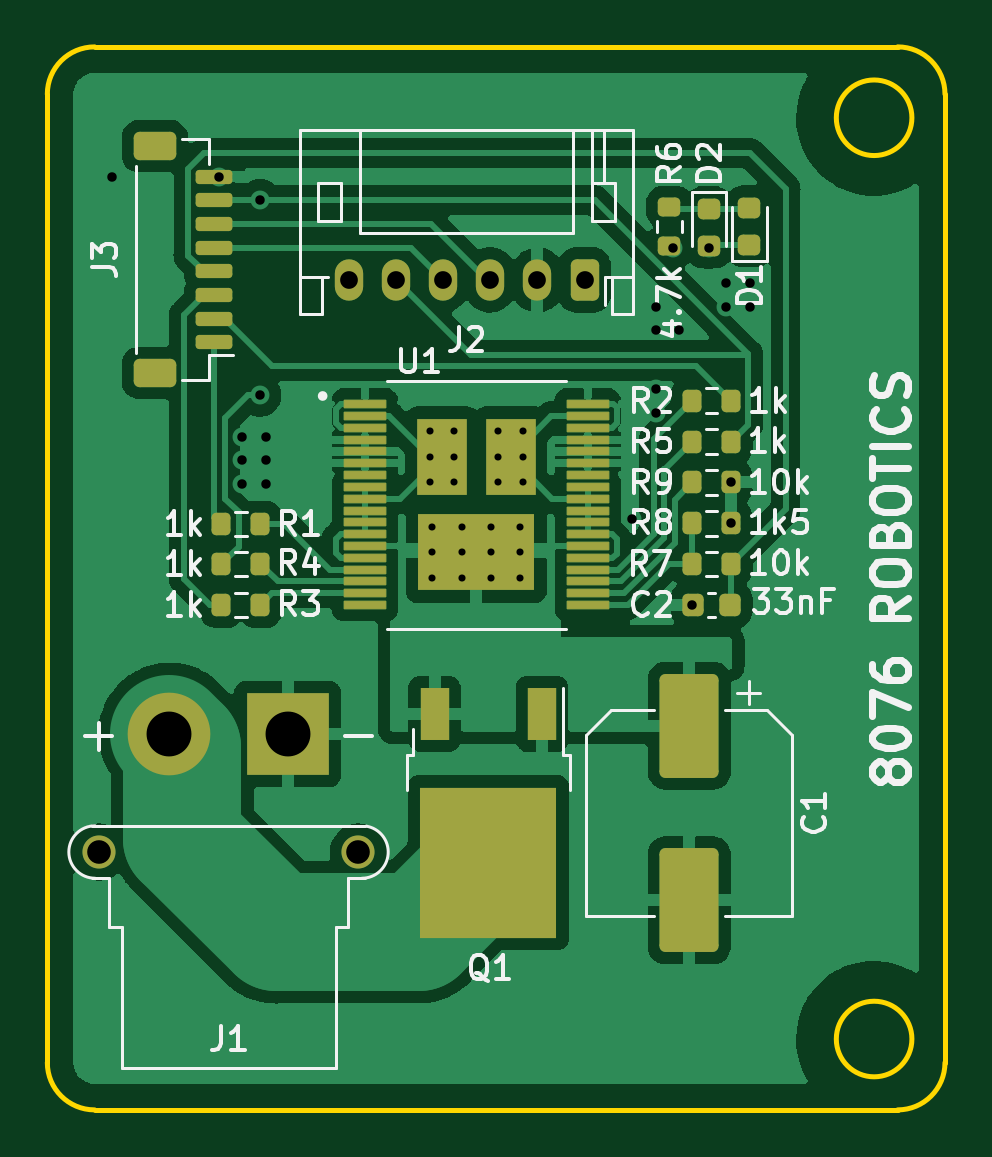
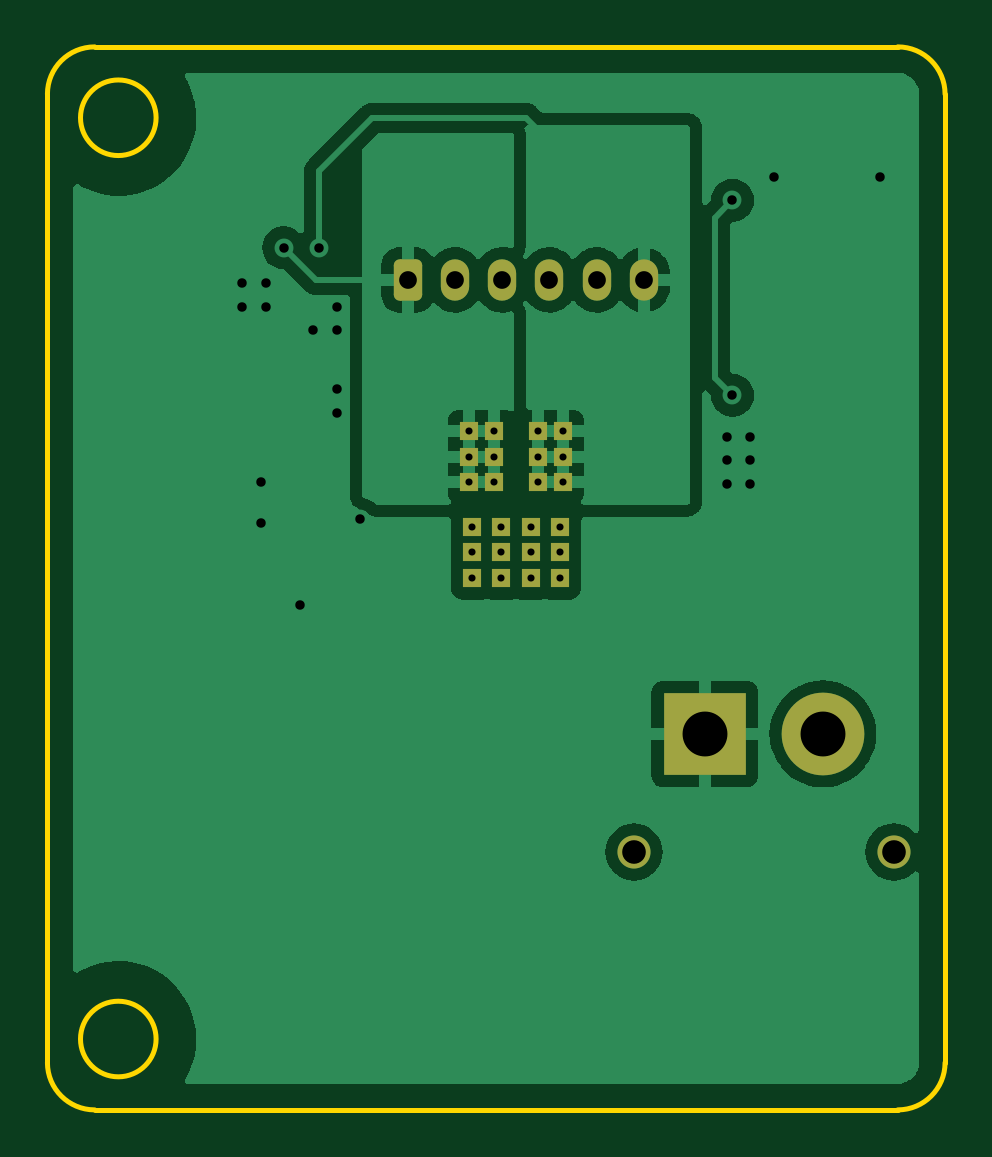
Circuit board: 11 layer files. Board 38.0 x 45.0 mm.
- bottom_copper: driver-B_Cu.gbl (53269 bytes)
- bottom_mask: driver-B_Mask.gbs (2143 bytes)
- paste: driver-B_Paste.gbp (460 bytes)
- bottom_silk: driver-B_Silkscreen.gbo (2146 bytes)
- outline: driver-Edge_Cuts.gm1 (1146 bytes)
- top_copper: driver-F_Cu.gtl (108532 bytes)
- top_mask: driver-F_Mask.gts (5419 bytes)
- paste: driver-F_Paste.gtp (5039 bytes)
- top_silk: driver-F_Silkscreen.gto (32131 bytes)
- drill: driver-NPTH.drl (293 bytes)
- drill: driver-PTH.drl (1519 bytes)

=== bottom_copper: driver-B_Cu.gbl (53269 bytes, source omitted) ===
=== bottom_mask: driver-B_Mask.gbs (2143 bytes, source withheld) ===
=== paste: driver-B_Paste.gbp ===
%TF.GenerationSoftware,KiCad,Pcbnew,(6.0.7-1)-1*%
%TF.CreationDate,2023-02-20T21:04:05+08:00*%
%TF.ProjectId,driver,64726976-6572-42e6-9b69-6361645f7063,1.1*%
%TF.SameCoordinates,Original*%
%TF.FileFunction,Paste,Bot*%
%TF.FilePolarity,Positive*%
%FSLAX46Y46*%
G04 Gerber Fmt 4.6, Leading zero omitted, Abs format (unit mm)*
G04 Created by KiCad (PCBNEW (6.0.7-1)-1) date 2023-02-20 21:04:05*
%MOMM*%
%LPD*%
G01*
G04 APERTURE LIST*
G04 APERTURE END LIST*
M02*

=== bottom_silk: driver-B_Silkscreen.gbo (2146 bytes, source withheld) ===
=== outline: driver-Edge_Cuts.gm1 ===
%TF.GenerationSoftware,KiCad,Pcbnew,(6.0.7-1)-1*%
%TF.CreationDate,2023-02-20T21:04:05+08:00*%
%TF.ProjectId,driver,64726976-6572-42e6-9b69-6361645f7063,1.1*%
%TF.SameCoordinates,Original*%
%TF.FileFunction,Profile,NP*%
%FSLAX46Y46*%
G04 Gerber Fmt 4.6, Leading zero omitted, Abs format (unit mm)*
G04 Created by KiCad (PCBNEW (6.0.7-1)-1) date 2023-02-20 21:04:05*
%MOMM*%
%LPD*%
G01*
G04 APERTURE LIST*
%TA.AperFunction,Profile*%
%ADD10C,0.200000*%
%TD*%
G04 APERTURE END LIST*
D10*
X128850000Y-89000000D02*
G75*
G03*
X128850000Y-89000000I-1600000J0D01*
G01*
X92250000Y-129000000D02*
G75*
G03*
X94250000Y-131000000I2000000J0D01*
G01*
X128850000Y-128000000D02*
G75*
G03*
X128850000Y-128000000I-1600000J0D01*
G01*
X130250000Y-88000000D02*
G75*
G03*
X128250000Y-86000000I-2000000J0D01*
G01*
X130250000Y-129000000D02*
X130250000Y-88000000D01*
X128250000Y-86000000D02*
X94250000Y-86000000D01*
X92250000Y-88000000D02*
X92250000Y-129000000D01*
X128250000Y-131000000D02*
G75*
G03*
X130250000Y-129000000I0J2000000D01*
G01*
X94250000Y-86000000D02*
G75*
G03*
X92250000Y-88000000I0J-2000000D01*
G01*
X94250000Y-131000000D02*
X128250000Y-131000000D01*
M02*

=== top_copper: driver-F_Cu.gtl (108532 bytes, source omitted) ===
=== top_mask: driver-F_Mask.gts ===
%TF.GenerationSoftware,KiCad,Pcbnew,(6.0.7-1)-1*%
%TF.CreationDate,2023-02-20T21:04:05+08:00*%
%TF.ProjectId,driver,64726976-6572-42e6-9b69-6361645f7063,1.1*%
%TF.SameCoordinates,Original*%
%TF.FileFunction,Soldermask,Top*%
%TF.FilePolarity,Negative*%
%FSLAX46Y46*%
G04 Gerber Fmt 4.6, Leading zero omitted, Abs format (unit mm)*
G04 Created by KiCad (PCBNEW (6.0.7-1)-1) date 2023-02-20 21:04:05*
%MOMM*%
%LPD*%
G01*
G04 APERTURE LIST*
G04 Aperture macros list*
%AMRoundRect*
0 Rectangle with rounded corners*
0 $1 Rounding radius*
0 $2 $3 $4 $5 $6 $7 $8 $9 X,Y pos of 4 corners*
0 Add a 4 corners polygon primitive as box body*
4,1,4,$2,$3,$4,$5,$6,$7,$8,$9,$2,$3,0*
0 Add four circle primitives for the rounded corners*
1,1,$1+$1,$2,$3*
1,1,$1+$1,$4,$5*
1,1,$1+$1,$6,$7*
1,1,$1+$1,$8,$9*
0 Add four rect primitives between the rounded corners*
20,1,$1+$1,$2,$3,$4,$5,0*
20,1,$1+$1,$4,$5,$6,$7,0*
20,1,$1+$1,$6,$7,$8,$9,0*
20,1,$1+$1,$8,$9,$2,$3,0*%
G04 Aperture macros list end*
%ADD10RoundRect,0.200000X0.200000X0.275000X-0.200000X0.275000X-0.200000X-0.275000X0.200000X-0.275000X0*%
%ADD11RoundRect,0.250000X0.350000X0.625000X-0.350000X0.625000X-0.350000X-0.625000X0.350000X-0.625000X0*%
%ADD12O,1.200000X1.750000*%
%ADD13RoundRect,0.218750X-0.256250X0.218750X-0.256250X-0.218750X0.256250X-0.218750X0.256250X0.218750X0*%
%ADD14RoundRect,0.014000X-0.881000X-0.161000X0.881000X-0.161000X0.881000X0.161000X-0.881000X0.161000X0*%
%ADD15R,2.100000X3.250000*%
%ADD16R,0.808000X0.808000*%
%ADD17R,4.950000X3.250000*%
%ADD18RoundRect,0.200000X-0.200000X-0.275000X0.200000X-0.275000X0.200000X0.275000X-0.200000X0.275000X0*%
%ADD19C,1.400000*%
%ADD20R,3.500000X3.500000*%
%ADD21C,3.500000*%
%ADD22RoundRect,0.218750X0.256250X-0.218750X0.256250X0.218750X-0.256250X0.218750X-0.256250X-0.218750X0*%
%ADD23RoundRect,0.200000X-0.275000X0.200000X-0.275000X-0.200000X0.275000X-0.200000X0.275000X0.200000X0*%
%ADD24RoundRect,0.225000X0.225000X0.250000X-0.225000X0.250000X-0.225000X-0.250000X0.225000X-0.250000X0*%
%ADD25RoundRect,0.150000X0.625000X-0.150000X0.625000X0.150000X-0.625000X0.150000X-0.625000X-0.150000X0*%
%ADD26RoundRect,0.250000X0.650000X-0.350000X0.650000X0.350000X-0.650000X0.350000X-0.650000X-0.350000X0*%
%ADD27RoundRect,0.250000X-1.000000X1.950000X-1.000000X-1.950000X1.000000X-1.950000X1.000000X1.950000X0*%
%ADD28R,1.200000X2.200000*%
%ADD29R,5.800000X6.400000*%
G04 APERTURE END LIST*
D10*
X121195700Y-106164350D03*
X119545700Y-106164350D03*
D11*
X115000000Y-95863750D03*
D12*
X113000000Y-95863750D03*
X111000000Y-95863750D03*
X109000000Y-95863750D03*
X107000000Y-95863750D03*
X105000000Y-95863750D03*
D13*
X120263900Y-92845050D03*
X120263900Y-94420050D03*
D10*
X101270700Y-107895950D03*
X99620700Y-107895950D03*
D14*
X105695000Y-101128150D03*
X105695000Y-101628150D03*
X105695000Y-102128150D03*
X105695000Y-102628150D03*
X105695000Y-103128150D03*
X105695000Y-103628150D03*
X105695000Y-104128150D03*
X105695000Y-104628150D03*
X105695000Y-105128150D03*
X105695000Y-105628150D03*
X105695000Y-106128150D03*
X105695000Y-106628150D03*
X105695000Y-107128150D03*
X105695000Y-107628150D03*
X105695000Y-108128150D03*
X105695000Y-108628150D03*
X105695000Y-109128150D03*
X105695000Y-109628150D03*
X115125000Y-109628150D03*
X115125000Y-109128150D03*
X115125000Y-108628150D03*
X115125000Y-108128150D03*
X115125000Y-107628150D03*
X115125000Y-107128150D03*
X115125000Y-106628150D03*
X115125000Y-106128150D03*
X115125000Y-105628150D03*
X115125000Y-105128150D03*
X115125000Y-104628150D03*
X115125000Y-104128150D03*
X115125000Y-103628150D03*
X115125000Y-103128150D03*
X115125000Y-102628150D03*
X115125000Y-102128150D03*
X115125000Y-101628150D03*
X115125000Y-101128150D03*
D15*
X111860000Y-103353150D03*
D16*
X112385000Y-104436150D03*
X111335000Y-104436150D03*
X112385000Y-103353150D03*
X111335000Y-103353150D03*
X112385000Y-102270150D03*
X111335000Y-102270150D03*
D15*
X108960000Y-103353150D03*
D16*
X109485000Y-104436150D03*
X108435000Y-104436150D03*
X109485000Y-103353150D03*
X108435000Y-103353150D03*
X109485000Y-102270150D03*
X108435000Y-102270150D03*
D17*
X110410000Y-107403150D03*
D16*
X112266250Y-108486150D03*
X111028750Y-108486150D03*
X109791250Y-108486150D03*
X108553750Y-108486150D03*
X112266250Y-107403150D03*
X111028750Y-107403150D03*
X109791250Y-107403150D03*
X108553750Y-107403150D03*
X112266250Y-106320150D03*
X111028750Y-106320150D03*
X109791250Y-106320150D03*
X108553750Y-106320150D03*
D18*
X99620700Y-106194150D03*
X101270700Y-106194150D03*
D19*
X94420700Y-120083750D03*
X105420700Y-120083750D03*
D20*
X102420700Y-115083750D03*
D21*
X97420700Y-115083750D03*
D18*
X99620700Y-109623150D03*
X101270700Y-109623150D03*
D22*
X121965700Y-94380050D03*
X121965700Y-92805050D03*
D10*
X121195700Y-100982750D03*
X119545700Y-100982750D03*
D18*
X119545700Y-104439550D03*
X121195700Y-104439550D03*
X119545700Y-102712350D03*
X121195700Y-102712350D03*
D23*
X118587500Y-92787550D03*
X118587500Y-94437550D03*
D24*
X121145700Y-109618750D03*
X119595700Y-109618750D03*
D25*
X99325000Y-98500000D03*
X99325000Y-97500000D03*
X99325000Y-96500000D03*
X99325000Y-95500000D03*
X99325000Y-94500000D03*
X99325000Y-93500000D03*
X99325000Y-92500000D03*
X99325000Y-91500000D03*
D26*
X96800000Y-90200000D03*
X96800000Y-99800000D03*
D27*
X119425000Y-114733750D03*
X119425000Y-122133750D03*
D10*
X121195700Y-107886350D03*
X119545700Y-107886350D03*
D28*
X113200700Y-114233750D03*
D29*
X110920700Y-120533750D03*
D28*
X108640700Y-114233750D03*
M02*

=== paste: driver-F_Paste.gtp ===
%TF.GenerationSoftware,KiCad,Pcbnew,(6.0.7-1)-1*%
%TF.CreationDate,2023-02-20T21:04:05+08:00*%
%TF.ProjectId,driver,64726976-6572-42e6-9b69-6361645f7063,1.1*%
%TF.SameCoordinates,Original*%
%TF.FileFunction,Paste,Top*%
%TF.FilePolarity,Positive*%
%FSLAX46Y46*%
G04 Gerber Fmt 4.6, Leading zero omitted, Abs format (unit mm)*
G04 Created by KiCad (PCBNEW (6.0.7-1)-1) date 2023-02-20 21:04:05*
%MOMM*%
%LPD*%
G01*
G04 APERTURE LIST*
G04 Aperture macros list*
%AMRoundRect*
0 Rectangle with rounded corners*
0 $1 Rounding radius*
0 $2 $3 $4 $5 $6 $7 $8 $9 X,Y pos of 4 corners*
0 Add a 4 corners polygon primitive as box body*
4,1,4,$2,$3,$4,$5,$6,$7,$8,$9,$2,$3,0*
0 Add four circle primitives for the rounded corners*
1,1,$1+$1,$2,$3*
1,1,$1+$1,$4,$5*
1,1,$1+$1,$6,$7*
1,1,$1+$1,$8,$9*
0 Add four rect primitives between the rounded corners*
20,1,$1+$1,$2,$3,$4,$5,0*
20,1,$1+$1,$4,$5,$6,$7,0*
20,1,$1+$1,$6,$7,$8,$9,0*
20,1,$1+$1,$8,$9,$2,$3,0*%
G04 Aperture macros list end*
%ADD10C,0.010000*%
%ADD11RoundRect,0.200000X0.200000X0.275000X-0.200000X0.275000X-0.200000X-0.275000X0.200000X-0.275000X0*%
%ADD12RoundRect,0.218750X-0.256250X0.218750X-0.256250X-0.218750X0.256250X-0.218750X0.256250X0.218750X0*%
%ADD13RoundRect,0.014000X-0.881000X-0.161000X0.881000X-0.161000X0.881000X0.161000X-0.881000X0.161000X0*%
%ADD14RoundRect,0.200000X-0.200000X-0.275000X0.200000X-0.275000X0.200000X0.275000X-0.200000X0.275000X0*%
%ADD15RoundRect,0.218750X0.256250X-0.218750X0.256250X0.218750X-0.256250X0.218750X-0.256250X-0.218750X0*%
%ADD16RoundRect,0.200000X-0.275000X0.200000X-0.275000X-0.200000X0.275000X-0.200000X0.275000X0.200000X0*%
%ADD17RoundRect,0.225000X0.225000X0.250000X-0.225000X0.250000X-0.225000X-0.250000X0.225000X-0.250000X0*%
%ADD18RoundRect,0.150000X0.625000X-0.150000X0.625000X0.150000X-0.625000X0.150000X-0.625000X-0.150000X0*%
%ADD19RoundRect,0.250000X0.650000X-0.350000X0.650000X0.350000X-0.650000X0.350000X-0.650000X-0.350000X0*%
%ADD20RoundRect,0.250000X-1.000000X1.950000X-1.000000X-1.950000X1.000000X-1.950000X1.000000X1.950000X0*%
%ADD21R,2.750000X3.050000*%
%ADD22R,1.200000X2.200000*%
G04 APERTURE END LIST*
G36*
X112602000Y-104502150D02*
G01*
X111118000Y-104502150D01*
X111118000Y-102204150D01*
X112602000Y-102204150D01*
X112602000Y-104502150D01*
G37*
D10*
X112602000Y-104502150D02*
X111118000Y-104502150D01*
X111118000Y-102204150D01*
X112602000Y-102204150D01*
X112602000Y-104502150D01*
G36*
X109702000Y-104502150D02*
G01*
X108218000Y-104502150D01*
X108218000Y-102204150D01*
X109702000Y-102204150D01*
X109702000Y-104502150D01*
G37*
X109702000Y-104502150D02*
X108218000Y-104502150D01*
X108218000Y-102204150D01*
X109702000Y-102204150D01*
X109702000Y-104502150D01*
G36*
X112160000Y-108552150D02*
G01*
X108660000Y-108552150D01*
X108660000Y-106254150D01*
X112160000Y-106254150D01*
X112160000Y-108552150D01*
G37*
X112160000Y-108552150D02*
X108660000Y-108552150D01*
X108660000Y-106254150D01*
X112160000Y-106254150D01*
X112160000Y-108552150D01*
D11*
X121195700Y-106164350D03*
X119545700Y-106164350D03*
D12*
X120263900Y-92845050D03*
X120263900Y-94420050D03*
D11*
X101270700Y-107895950D03*
X99620700Y-107895950D03*
D13*
X105695000Y-101128150D03*
X105695000Y-101628150D03*
X105695000Y-102128150D03*
X105695000Y-102628150D03*
X105695000Y-103128150D03*
X105695000Y-103628150D03*
X105695000Y-104128150D03*
X105695000Y-104628150D03*
X105695000Y-105128150D03*
X105695000Y-105628150D03*
X105695000Y-106128150D03*
X105695000Y-106628150D03*
X105695000Y-107128150D03*
X105695000Y-107628150D03*
X105695000Y-108128150D03*
X105695000Y-108628150D03*
X105695000Y-109128150D03*
X105695000Y-109628150D03*
X115125000Y-109628150D03*
X115125000Y-109128150D03*
X115125000Y-108628150D03*
X115125000Y-108128150D03*
X115125000Y-107628150D03*
X115125000Y-107128150D03*
X115125000Y-106628150D03*
X115125000Y-106128150D03*
X115125000Y-105628150D03*
X115125000Y-105128150D03*
X115125000Y-104628150D03*
X115125000Y-104128150D03*
X115125000Y-103628150D03*
X115125000Y-103128150D03*
X115125000Y-102628150D03*
X115125000Y-102128150D03*
X115125000Y-101628150D03*
X115125000Y-101128150D03*
D14*
X99620700Y-106194150D03*
X101270700Y-106194150D03*
X99620700Y-109623150D03*
X101270700Y-109623150D03*
D15*
X121965700Y-94380050D03*
X121965700Y-92805050D03*
D11*
X121195700Y-100982750D03*
X119545700Y-100982750D03*
D14*
X119545700Y-104439550D03*
X121195700Y-104439550D03*
X119545700Y-102712350D03*
X121195700Y-102712350D03*
D16*
X118587500Y-92787550D03*
X118587500Y-94437550D03*
D17*
X121145700Y-109618750D03*
X119595700Y-109618750D03*
D18*
X99325000Y-98500000D03*
X99325000Y-97500000D03*
X99325000Y-96500000D03*
X99325000Y-95500000D03*
X99325000Y-94500000D03*
X99325000Y-93500000D03*
X99325000Y-92500000D03*
X99325000Y-91500000D03*
D19*
X96800000Y-90200000D03*
X96800000Y-99800000D03*
D20*
X119425000Y-114733750D03*
X119425000Y-122133750D03*
D11*
X121195700Y-107886350D03*
X119545700Y-107886350D03*
D21*
X109395700Y-118858750D03*
X112445700Y-118858750D03*
X109395700Y-122208750D03*
X112445700Y-122208750D03*
D22*
X113200700Y-114233750D03*
X108640700Y-114233750D03*
M02*

=== top_silk: driver-F_Silkscreen.gto (32131 bytes, source omitted) ===
=== drill: driver-NPTH.drl ===
M48
; DRILL file {KiCad (6.0.7-1)-1} date 2023 February 20, Monday 21:04:10
; FORMAT={-:-/ absolute / metric / decimal}
; #@! TF.CreationDate,2023-02-20T21:04:10+08:00
; #@! TF.GenerationSoftware,Kicad,Pcbnew,(6.0.7-1)-1
; #@! TF.FileFunction,NonPlated,1,2,NPTH
FMAT,2
METRIC
%
G90
G05
T0
M30

=== drill: driver-PTH.drl ===
M48
; DRILL file {KiCad (6.0.7-1)-1} date 2023 February 20, Monday 21:04:10
; FORMAT={-:-/ absolute / metric / decimal}
; #@! TF.CreationDate,2023-02-20T21:04:10+08:00
; #@! TF.GenerationSoftware,Kicad,Pcbnew,(6.0.7-1)-1
; #@! TF.FileFunction,Plated,1,2,PTH
FMAT,2
METRIC
; #@! TA.AperFunction,Plated,PTH,ComponentDrill
T1C0.300
; #@! TA.AperFunction,Plated,PTH,ViaDrill
T2C0.400
; #@! TA.AperFunction,Plated,PTH,ComponentDrill
T3C0.750
; #@! TA.AperFunction,Plated,PTH,ComponentDrill
T4C1.000
; #@! TA.AperFunction,Plated,PTH,ComponentDrill
T5C1.900
%
G90
G05
T1
X108.435Y-102.27
X108.435Y-103.353
X108.435Y-104.436
X108.554Y-106.32
X108.554Y-107.403
X108.554Y-108.486
X109.485Y-102.27
X109.485Y-103.353
X109.485Y-104.436
X109.791Y-106.32
X109.791Y-107.403
X109.791Y-108.486
X111.029Y-106.32
X111.029Y-107.403
X111.029Y-108.486
X111.335Y-102.27
X111.335Y-103.353
X111.335Y-104.436
X112.266Y-106.32
X112.266Y-107.403
X112.266Y-108.486
X112.385Y-102.27
X112.385Y-103.353
X112.385Y-104.436
T2
X95.0Y-91.5
X99.5Y-91.5
X100.5Y-102.5
X100.5Y-103.5
X100.5Y-104.5
X101.25Y-92.5
X101.25Y-100.75
X101.5Y-102.5
X101.5Y-103.5
X101.5Y-104.5
X117.0Y-106.0
X118.0Y-97.0
X118.0Y-98.0
X118.0Y-100.5
X118.0Y-101.5
X118.75Y-94.5
X119.0Y-98.0
X119.553Y-109.62
X120.25Y-94.5
X121.0Y-96.0
X121.0Y-97.0
X121.204Y-104.438
X121.204Y-106.166
X122.0Y-96.0
X122.0Y-97.0
T3
X105.0Y-95.864
X107.0Y-95.864
X109.0Y-95.864
X111.0Y-95.864
X113.0Y-95.864
X115.0Y-95.864
T4
X94.421Y-120.084
X105.421Y-120.084
T5
X97.421Y-115.084
X102.421Y-115.084
T0
M30

